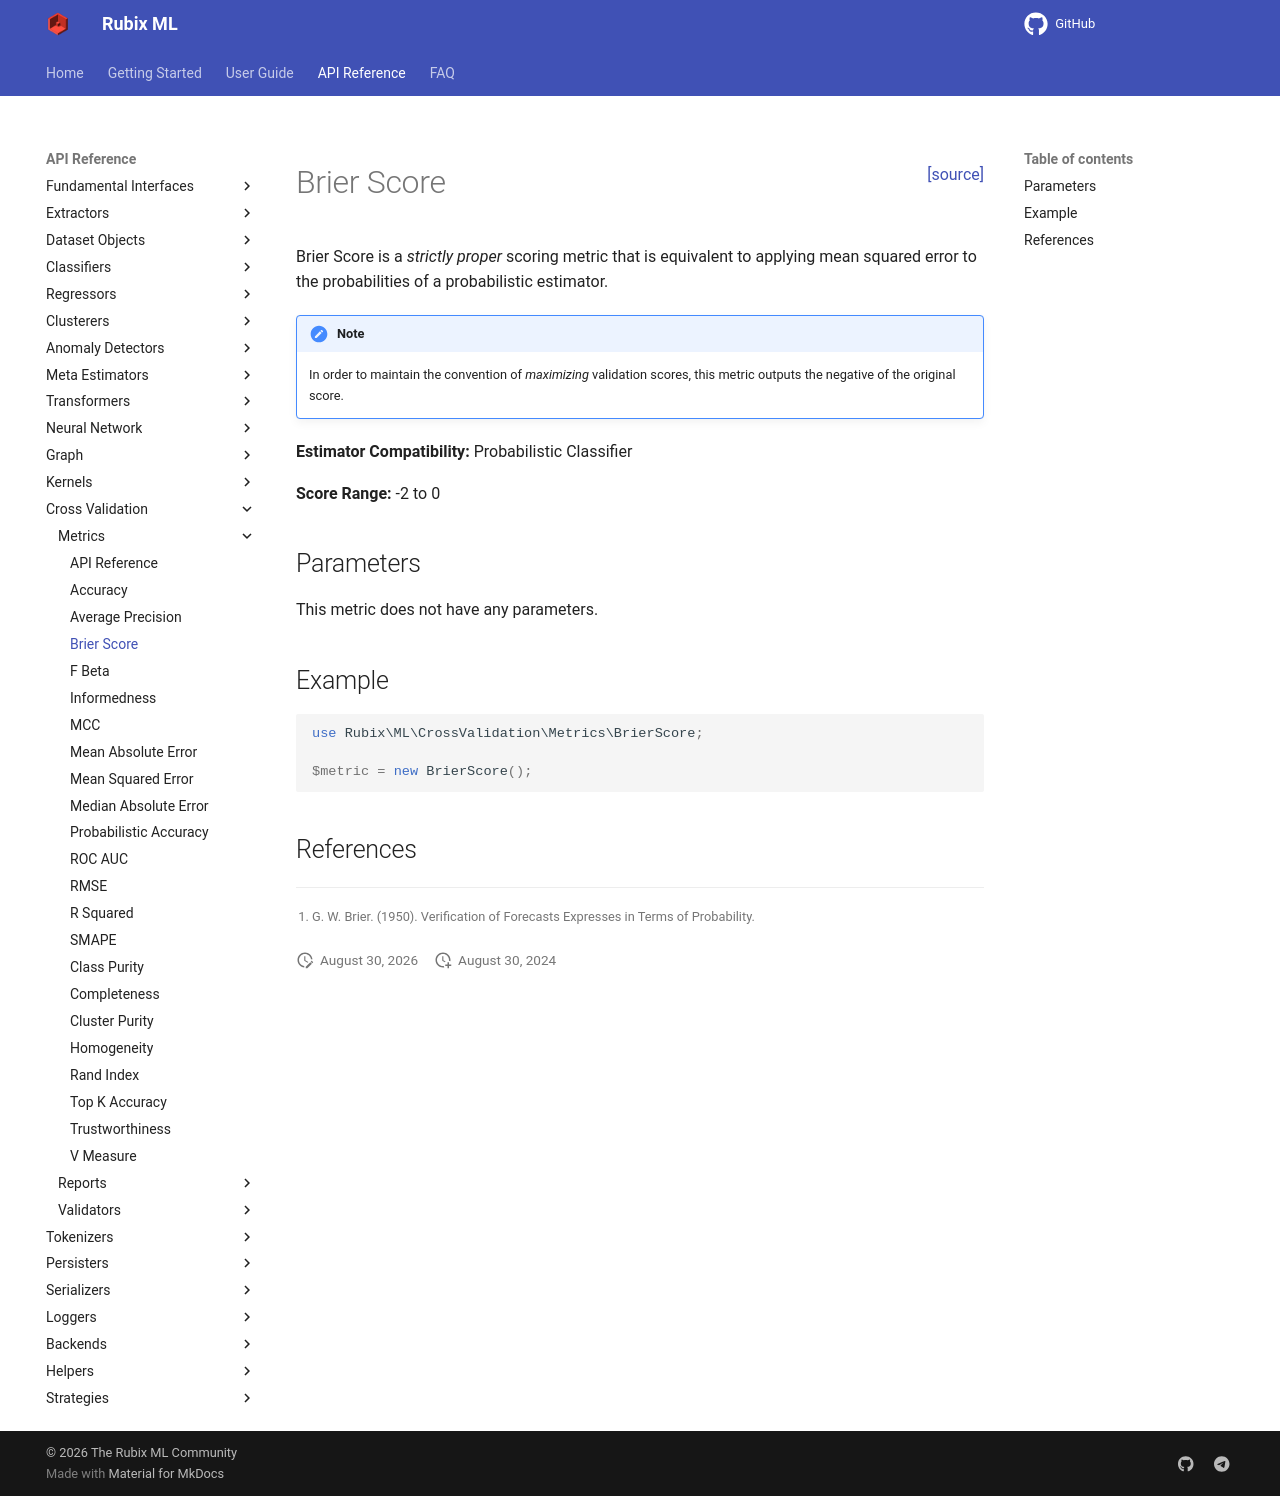

repository: RubixML/ML · page: 3.0/cross-validation/metrics/brier-score.html · generator: mkdocs

<span style="float:right;"><a href="https://github.com/RubixML/ML/blob/master/src/CrossValidation/Metrics/BrierScore.php">[source]</a></span>

# Brier Score

Brier Score is a *strictly proper* scoring metric that is equivalent to applying mean squared error to the probabilities of a probabilistic estimator.

!!! note
    In order to maintain the convention of *maximizing* validation scores, this metric outputs the negative
    of the original score.

**Estimator Compatibility:** Probabilistic Classifier

**Score Range:** -2 to 0

## Parameters

This metric does not have any parameters.

## Example

```php
use Rubix\ML\CrossValidation\Metrics\BrierScore;

$metric = new BrierScore();
```

## References

[^1]: G. W. Brier. (1950). Verification of Forecasts Expresses in Terms of Probability.
